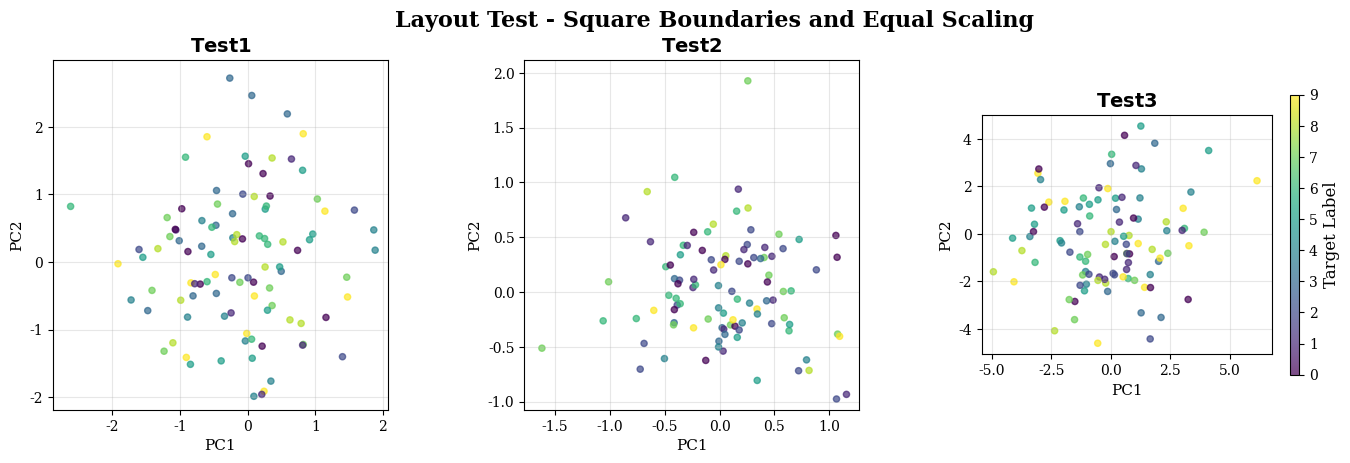

Write the Python code that produced this figure.
#!/usr/bin/env python3
"""
Test script to verify the layout fixes are working correctly.
"""

import matplotlib.pyplot as plt
import numpy as np

# Set font to avoid Times New Roman issues
plt.rcParams['font.family'] = 'DejaVu Serif'

def test_layout():
    """Test the layout with simple data."""
    
    # Create test data
    np.random.seed(42)
    n_points = 100
    
    # Create figure with subplots
    fig, axes = plt.subplots(1, 3, figsize=(15, 5))
    
    for i, (title, data) in enumerate([
        ('Test 1', np.random.randn(n_points, 2)),
        ('Test 2', np.random.randn(n_points, 2) * 0.5),
        ('Test 3', np.random.randn(n_points, 2) * 2)
    ]):
        ax = axes[i]
        
        # Create scatter plot
        scatter = ax.scatter(data[:, 0], data[:, 1], 
                           c=np.random.randint(0, 10, n_points), 
                           cmap='viridis', alpha=0.7, s=20)
        
        ax.set_title(f'$\mathbf{{{title}}}$', fontsize=14, fontweight='bold')
        ax.set_xlabel('PC1', fontsize=11)
        ax.set_ylabel('PC2', fontsize=11)
        ax.grid(True, alpha=0.3)
        ax.set_aspect('equal', adjustable='box')
        
        # Set consistent limits
        ax.set_xlim(data[:, 0].min() * 1.1, data[:, 0].max() * 1.1)
        ax.set_ylim(data[:, 1].min() * 1.1, data[:, 1].max() * 1.1)
    
    # Add colorbar to the rightmost subplot
    cbar = fig.colorbar(scatter, ax=axes[-1], shrink=0.8, aspect=30)
    cbar.set_label('Target Label', fontsize=12)
    
    # Add overall title
    fig.suptitle('Layout Test - Square Boundaries and Equal Scaling', 
                 fontsize=16, fontweight='bold', y=0.95)
    
    # Use subplots_adjust for better control
    plt.subplots_adjust(top=0.85, bottom=0.15, left=0.05, right=0.92, wspace=0.3)
    
    # Save the test plot
    output_path = "layout_test.png"
    plt.savefig(output_path, dpi=300, bbox_inches='tight')
    print(f"Layout test plot saved to: {output_path}")
    
    plt.show()

if __name__ == "__main__":
    test_layout()
